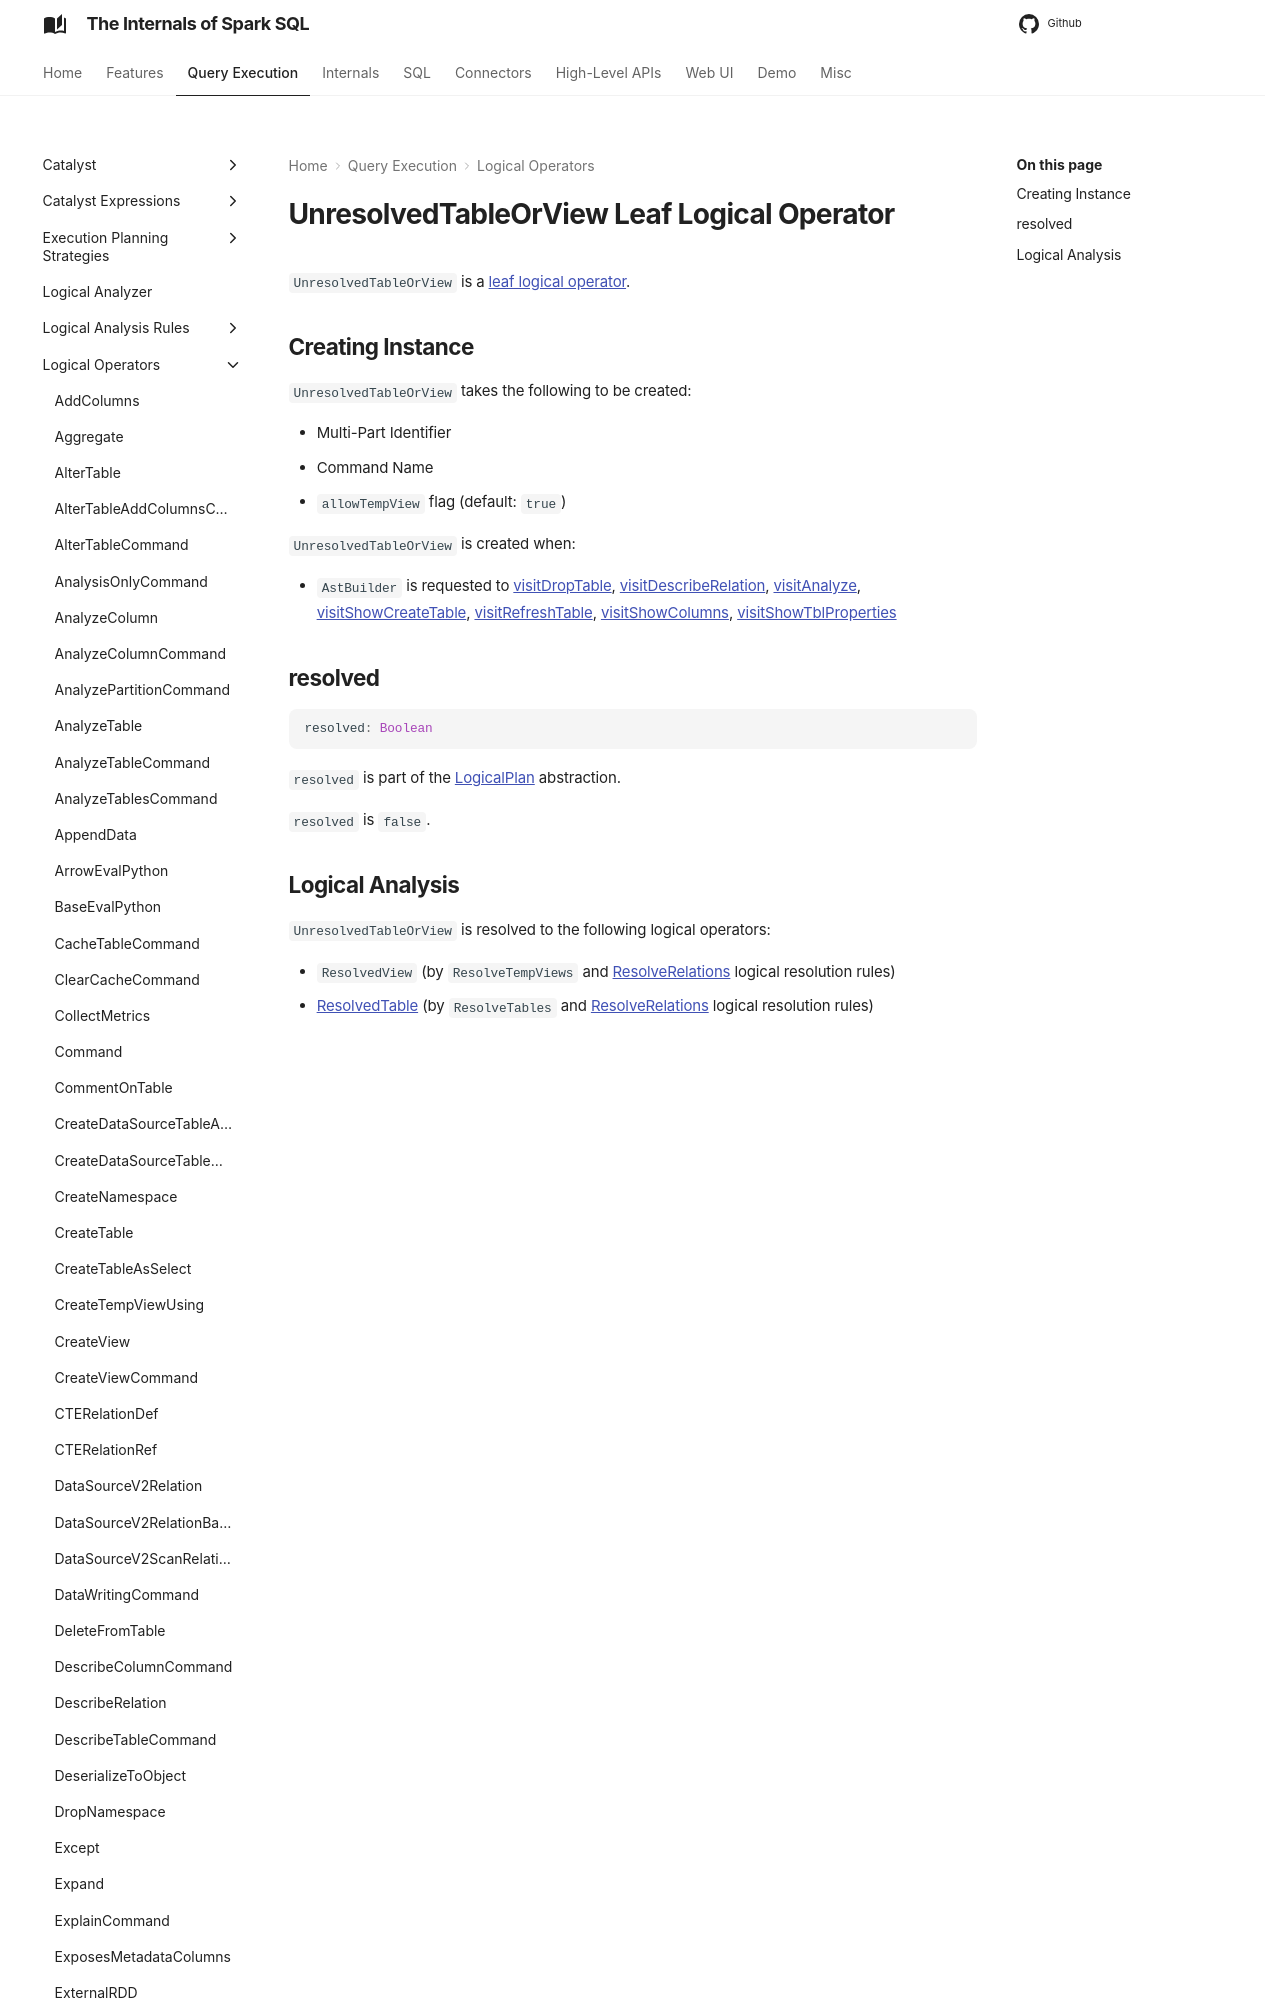

repository: japila-books/spark-sql-internals · page: logical-operators/UnresolvedTableOrView/index.html · generator: mkdocs

---
title: UnresolvedTableOrView
---

# UnresolvedTableOrView Leaf Logical Operator

`UnresolvedTableOrView` is a [leaf logical operator](LeafNode.md).

## Creating Instance

`UnresolvedTableOrView` takes the following to be created:

* <span id="multipartIdentifier"> Multi-Part Identifier
* <span id="commandName"> Command Name
* <span id="allowTempView"> `allowTempView` flag (default: `true`)

`UnresolvedTableOrView` is created when:
